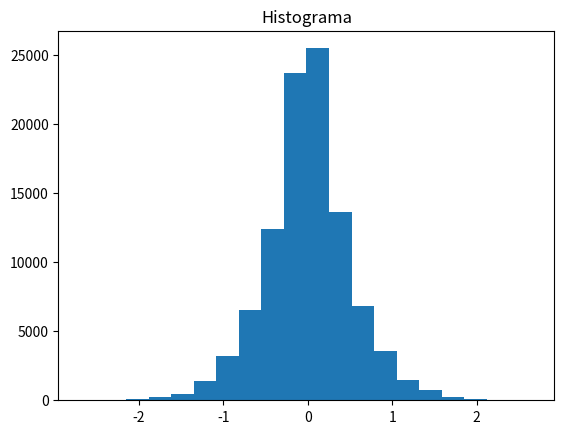

Reproduce this figure in Python.
import random
import math
import matplotlib.pyplot as plt
import statistics as stats
from statistics import mode, StatisticsError

def EJ4():    
    l = 1
    max = 100000
    c = math.sqrt(2 * math.e / math.pi)
    i = 1
    media = 35
    varianza = 5
    lista = []
    yaux = 0
    
    while (i <= max):
        u1 = random.random()
        y = l*math.log(1-u1)
        u2 = random.random()
        
        if(u2 <= math.exp(-(y-1) ** 2 / 2)):
            u3 = random.random()
            if(u3 > 1/2):
                #yaux = y * media + varianza
                yaux = y
            else:
                yaux = -y
                #yaux = -(y * media + varianza)
        lista.insert(i,yaux)
        i = i+1
 #------------------------------------------------------------
    #histograma    
    plt.hist(lista,20)
    plt.title("Histograma")
    plt.show()       
 #------------------------------------------------------------   
    #media
    media = stats.mean(lista)
    print("MEDIA:",media)
 #------------------------------------------------------------
    #varianza
    varianza = stats.variance(lista)
    print("VARIANZA:",varianza)
 #------------------------------------------------------------   
    #moda
    try:
        moda = stats.mode(lista)
    except stats.StatisticsError:
        moda = 'Moda: 0'
    print(moda)    
   
 #------------------------------------------------------------   
EJ4()    